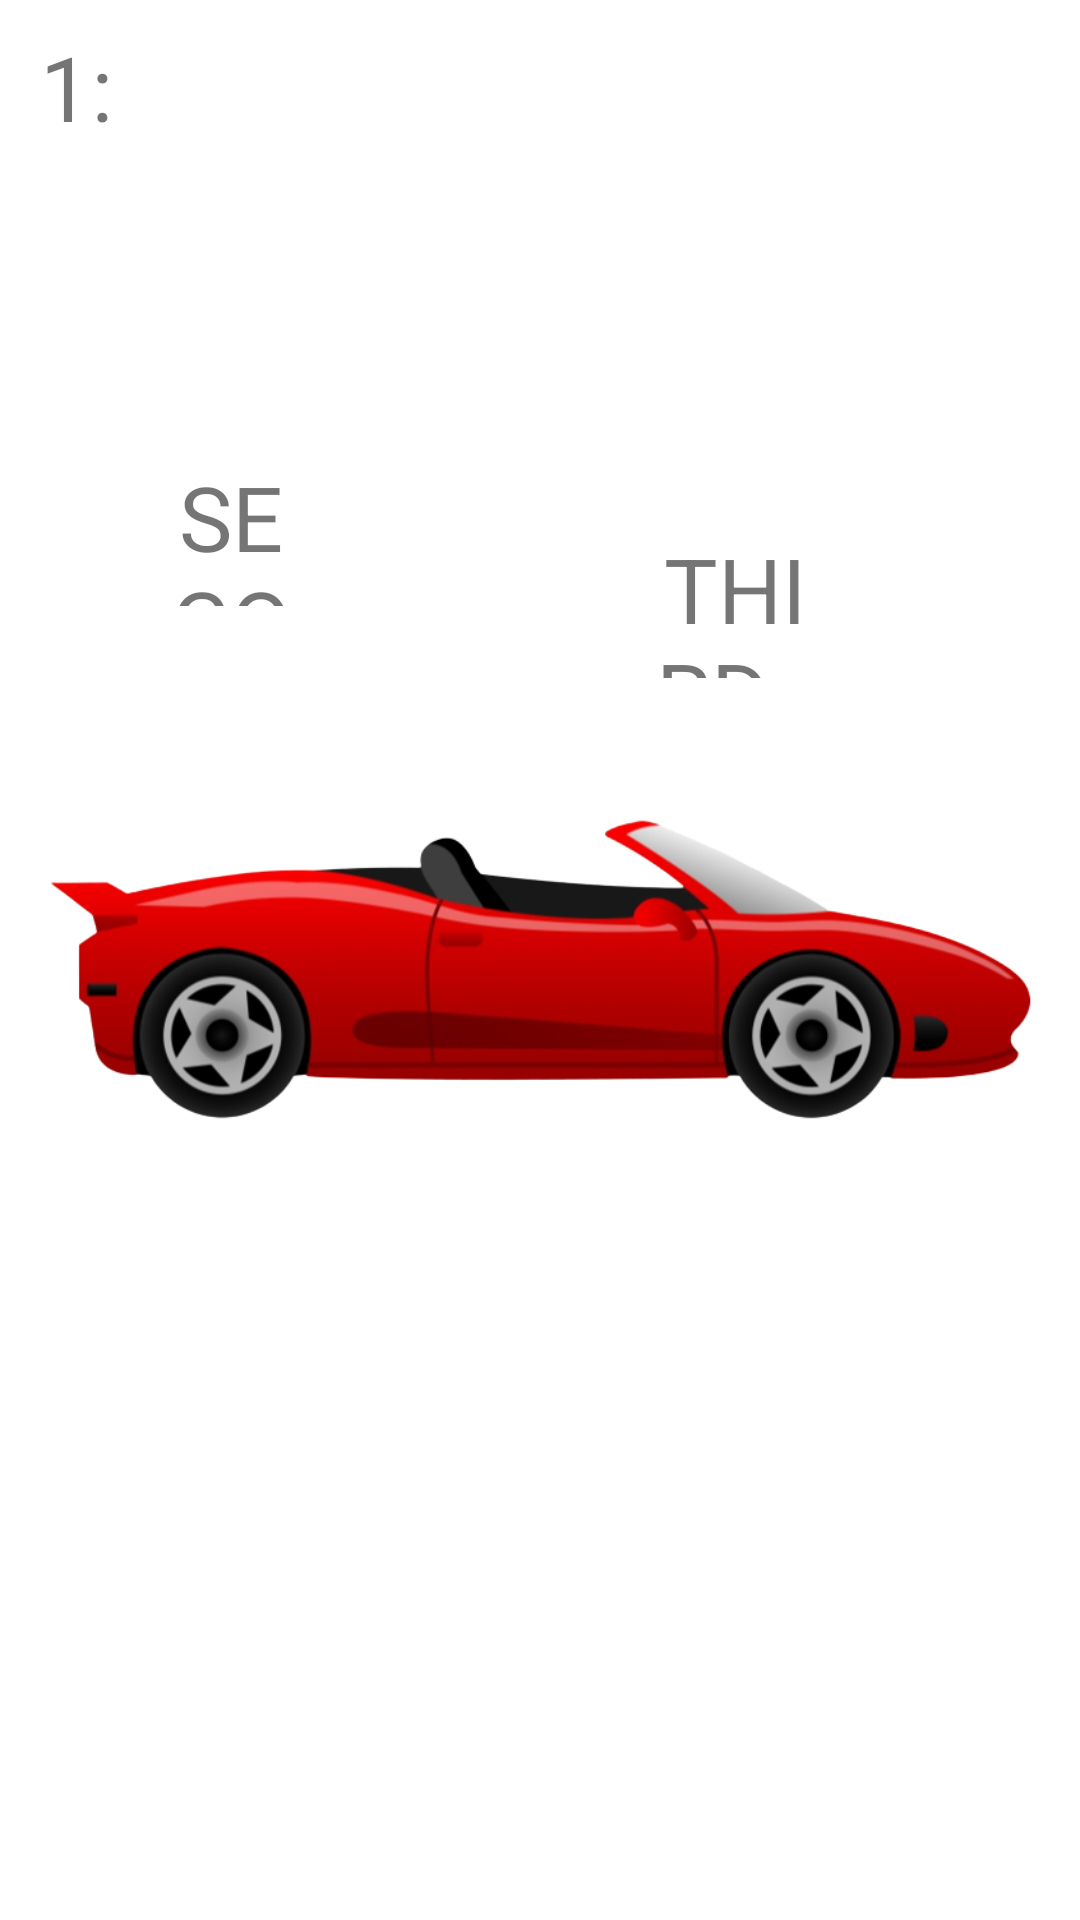

Here is an Android app screen rendered from its layout file. Give the layout XML and the strings, colors and styles it references.
<!-- AndroidManifest.xml: application theme Theme.QuantumCarGame -->
<!-- res/layout/scores.xml -->
<?xml version="1.0" encoding="utf-8"?>
<androidx.constraintlayout.widget.ConstraintLayout xmlns:android="http://schemas.android.com/apk/res/android"
    xmlns:app="http://schemas.android.com/apk/res-auto"
    xmlns:tools="http://schemas.android.com/tools"
    android:layout_width="match_parent"
    android:layout_height="match_parent"
    tools:context=".MainActivity"
    android:id="@+id/scores">


    <ImageView
        android:id="@+id/image"
        app:layout_constraintLeft_toLeftOf="parent"
        app:layout_constraintTop_toTopOf="parent"
        app:layout_constraintRight_toRightOf="parent"
        app:layout_constraintBottom_toBottomOf="parent"
        android:layout_width="wrap_content"
        android:layout_height="wrap_content"
        app:srcCompat="@drawable/racecar"/>

    <TextView
        android:id="@+id/one_car"
        android:layout_width="50dp"
        android:layout_height="50dp"
        android:layout_marginLeft="4dp"
        android:layout_marginTop="4dp"
        android:gravity="center"
        android:tag="topLeft"
        android:text="1: "
        android:textSize="30dp"
        app:layout_constraintLeft_toLeftOf="parent"
        app:layout_constraintTop_toTopOf="parent" />

    <TextView
        android:id="@+id/one"
        android:layout_width="50dp"
        android:layout_height="50dp"
        android:layout_marginLeft="360dp"
        android:layout_marginTop="4dp"
        android:gravity="center"
        android:tag="topLeft"
        android:text="FIRST: "
        android:textSize="30dp"
        app:layout_constraintLeft_toLeftOf="parent"
        app:layout_constraintTop_toTopOf="parent" />

    <TextView
        android:id="@+id/two"
        android:layout_width="50dp"
        android:layout_height="50dp"
        android:layout_marginLeft="52dp"
        android:layout_marginTop="152dp"
        android:gravity="center"
        android:tag="topLeft"
        android:text="SECOND: "
        android:textSize="30dp"
        app:layout_constraintLeft_toLeftOf="parent"
        app:layout_constraintTop_toTopOf="parent" />

    <TextView
        android:id="@+id/three"
        android:layout_width="50dp"
        android:layout_height="50dp"
        android:layout_marginLeft="220dp"
        android:layout_marginTop="176dp"
        android:gravity="center"
        android:tag="topLeft"
        android:text="THIRD: "
        android:textSize="30dp"
        app:layout_constraintLeft_toLeftOf="parent"
        app:layout_constraintTop_toTopOf="parent" />

    <TextView
        android:id="@+id/four"
        android:layout_width="50dp"
        android:layout_height="50dp"
        android:layout_marginLeft="360dp"
        android:layout_marginTop="676dp"
        android:gravity="center"
        android:tag="topLeft"
        android:text="1: "
        android:textSize="30dp"
        app:layout_constraintLeft_toLeftOf="parent"
        app:layout_constraintTop_toTopOf="parent" />

    <TextView
        android:id="@+id/five"
        android:layout_width="50dp"
        android:layout_height="50dp"
        android:layout_marginLeft="4dp"
        android:layout_marginTop="676dp"
        android:gravity="center"
        android:tag="topLeft"
        android:text="1: "
        android:textSize="30dp"
        app:layout_constraintLeft_toLeftOf="parent"
        app:layout_constraintTop_toTopOf="parent" />

</androidx.constraintlayout.widget.ConstraintLayout>
<!-- resources referenced by this layout -->
<resources>
  <!-- drawable racecar: png bitmap (drawable, 104566 bytes) -->
  <style name="Theme.QuantumCarGame" parent="Theme.MaterialComponents.DayNight.DarkActionBar">
          
          <item name="colorPrimary">@color/purple_500</item>
          <item name="colorPrimaryVariant">@color/purple_700</item>
          <item name="colorOnPrimary">@color/white</item>
          
          <item name="colorSecondary">@color/teal_200</item>
          <item name="colorSecondaryVariant">@color/teal_700</item>
          <item name="colorOnSecondary">@color/black</item>
          
          <item name="android:statusBarColor" tools:targetApi="l">?attr/colorPrimaryVariant</item>
          
      </style>
  <color name="purple_500">#FF6200EE</color>
  <color name="purple_700">#FF3700B3</color>
  <color name="white">#FFFFFFFF</color>
  <color name="teal_200">#FF03DAC5</color>
  <color name="teal_700">#FF018786</color>
  <color name="black">#FF000000</color>
</resources>
